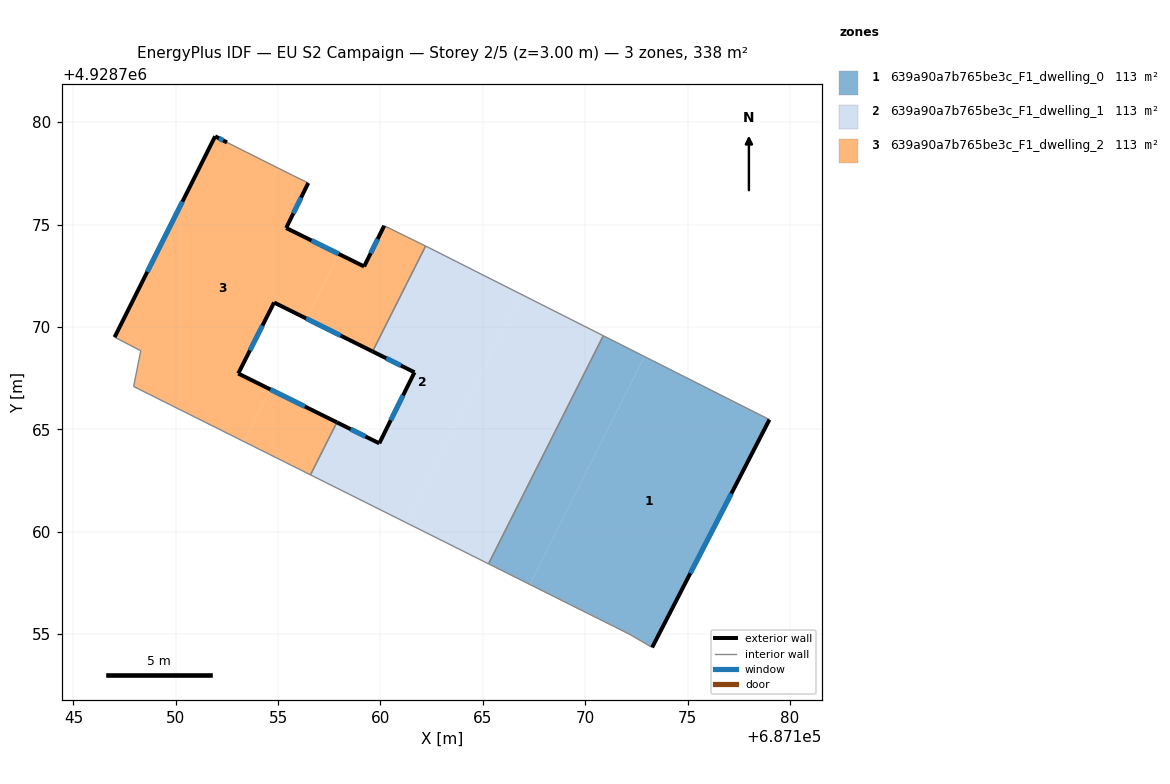
=== STOREY PLAN SPEC (per zone: floor XY polygon, exterior-wall plan segments, windows/doors) ===
zone 1: 639a90a7b765be3c_F1_dwelling_0  (112.6 m²)
  floor: (687173.27, 4928754.34) (687179.00, 4928765.47) (687172.90, 4928768.55) (687167.30, 4928757.42) (687172.15, 4928754.99)
  floor: (687167.30, 4928757.42) (687172.90, 4928768.55) (687170.89, 4928769.57) (687165.28, 4928758.43)
  exterior wall: (687179.00, 4928765.47) – (687173.27, 4928754.34)  [12.5 m]
    window: (687177.14, 4928761.85) – (687175.14, 4928757.96)  [4.6 m²]
  interior walls: 4
zone 2: 639a90a7b765be3c_F1_dwelling_1  (112.6 m²)
  floor: (687165.28, 4928758.43) (687170.89, 4928769.57) (687166.86, 4928771.60) (687161.25, 4928760.44)
  floor: (687161.25, 4928760.44) (687166.86, 4928771.60) (687162.32, 4928773.89) (687162.21, 4928773.95) (687159.62, 4928768.80) (687161.66, 4928767.78) (687159.94, 4928764.31) (687157.87, 4928765.34) (687156.58, 4928762.77)
  exterior wall: (687159.94, 4928764.31) – (687161.66, 4928767.78)  [3.9 m]
    window: (687160.50, 4928765.44) – (687161.10, 4928766.65)  [1.4 m²]
  exterior wall: (687161.66, 4928767.78) – (687159.61, 4928768.80)  [2.3 m]
    window: (687161.00, 4928768.11) – (687160.28, 4928768.47)  [0.8 m²]
  exterior wall: (687157.87, 4928765.34) – (687159.94, 4928764.31)  [2.3 m]
    window: (687158.55, 4928765.00) – (687159.27, 4928764.65)  [0.8 m²]
  interior walls: 6
zone 3: 639a90a7b765be3c_F1_dwelling_2  (112.6 m²)
  floor: (687156.58, 4928762.77) (687157.87, 4928765.34) (687154.63, 4928766.94) (687153.34, 4928764.39)
  floor: (687159.62, 4928768.80) (687162.21, 4928773.95) (687160.18, 4928774.94) (687159.20, 4928772.95) (687157.96, 4928773.57) (687156.37, 4928770.41)
  floor: (687154.63, 4928766.94) (687153.05, 4928767.72) (687154.80, 4928771.19) (687156.37, 4928770.41) (687157.96, 4928773.57) (687155.39, 4928774.83) (687156.47, 4928777.03) (687155.69, 4928777.41) (687152.50, 4928779.01) (687151.92, 4928779.31) (687147.01, 4928769.50) (687148.29, 4928768.83) (687147.94, 4928767.09) (687153.34, 4928764.39)
  exterior wall: (687147.01, 4928769.50) – (687151.92, 4928779.31)  [11.0 m]
    window: (687148.61, 4928772.69) – (687150.33, 4928776.12)  [4.0 m²]
  exterior wall: (687151.92, 4928779.31) – (687152.50, 4928779.01)  [0.7 m]
    window: (687152.11, 4928779.21) – (687152.32, 4928779.11)  [0.2 m²]
  exterior wall: (687156.47, 4928777.03) – (687155.39, 4928774.83)  [2.5 m]
    window: (687156.12, 4928776.32) – (687155.75, 4928775.55)  [0.9 m²]
  exterior wall: (687155.39, 4928774.83) – (687159.20, 4928772.95)  [4.2 m]
    window: (687156.63, 4928774.22) – (687157.96, 4928773.56)  [1.6 m²]
  exterior wall: (687159.20, 4928772.95) – (687160.18, 4928774.94)  [2.2 m]
    window: (687159.52, 4928773.60) – (687159.86, 4928774.29)  [0.8 m²]
  exterior wall: (687159.61, 4928768.80) – (687154.80, 4928771.19)  [5.4 m]
    window: (687158.05, 4928769.58) – (687156.37, 4928770.41)  [2.0 m²]
  exterior wall: (687154.80, 4928771.19) – (687153.05, 4928767.72)  [3.9 m]
    window: (687154.23, 4928770.06) – (687153.62, 4928768.85)  [1.4 m²]
  exterior wall: (687153.05, 4928767.72) – (687157.87, 4928765.34)  [5.4 m]
    window: (687154.62, 4928766.95) – (687156.31, 4928766.11)  [2.0 m²]
  interior walls: 8

=== DERIVED (storey summary) ===
Building: EU S2 Campaign
Storey: 2 of 5  (floor level z = 3.00 m)
Storey gross floor area: 337.7 m²
Zones on this storey: 3
  - 639a90a7b765be3c_F1_dwelling_0: floor 112.6 m²; exterior wall 12.5 m (37.6 m²); 1 window(s) 4.6 m²; WWR 12.2%
  - 639a90a7b765be3c_F1_dwelling_1: floor 112.6 m²; exterior wall 8.5 m (25.4 m²); 3 window(s) 3.1 m²; WWR 12.2%
  - 639a90a7b765be3c_F1_dwelling_2: floor 112.6 m²; exterior wall 35.2 m (105.5 m²); 8 window(s) 12.9 m²; WWR 12.2%
Zone adjacency (shared interzone walls):
  - 639a90a7b765be3c_F1_dwelling_0 ↔ 639a90a7b765be3c_F1_dwelling_1
  - 639a90a7b765be3c_F1_dwelling_1 ↔ 639a90a7b765be3c_F1_dwelling_2